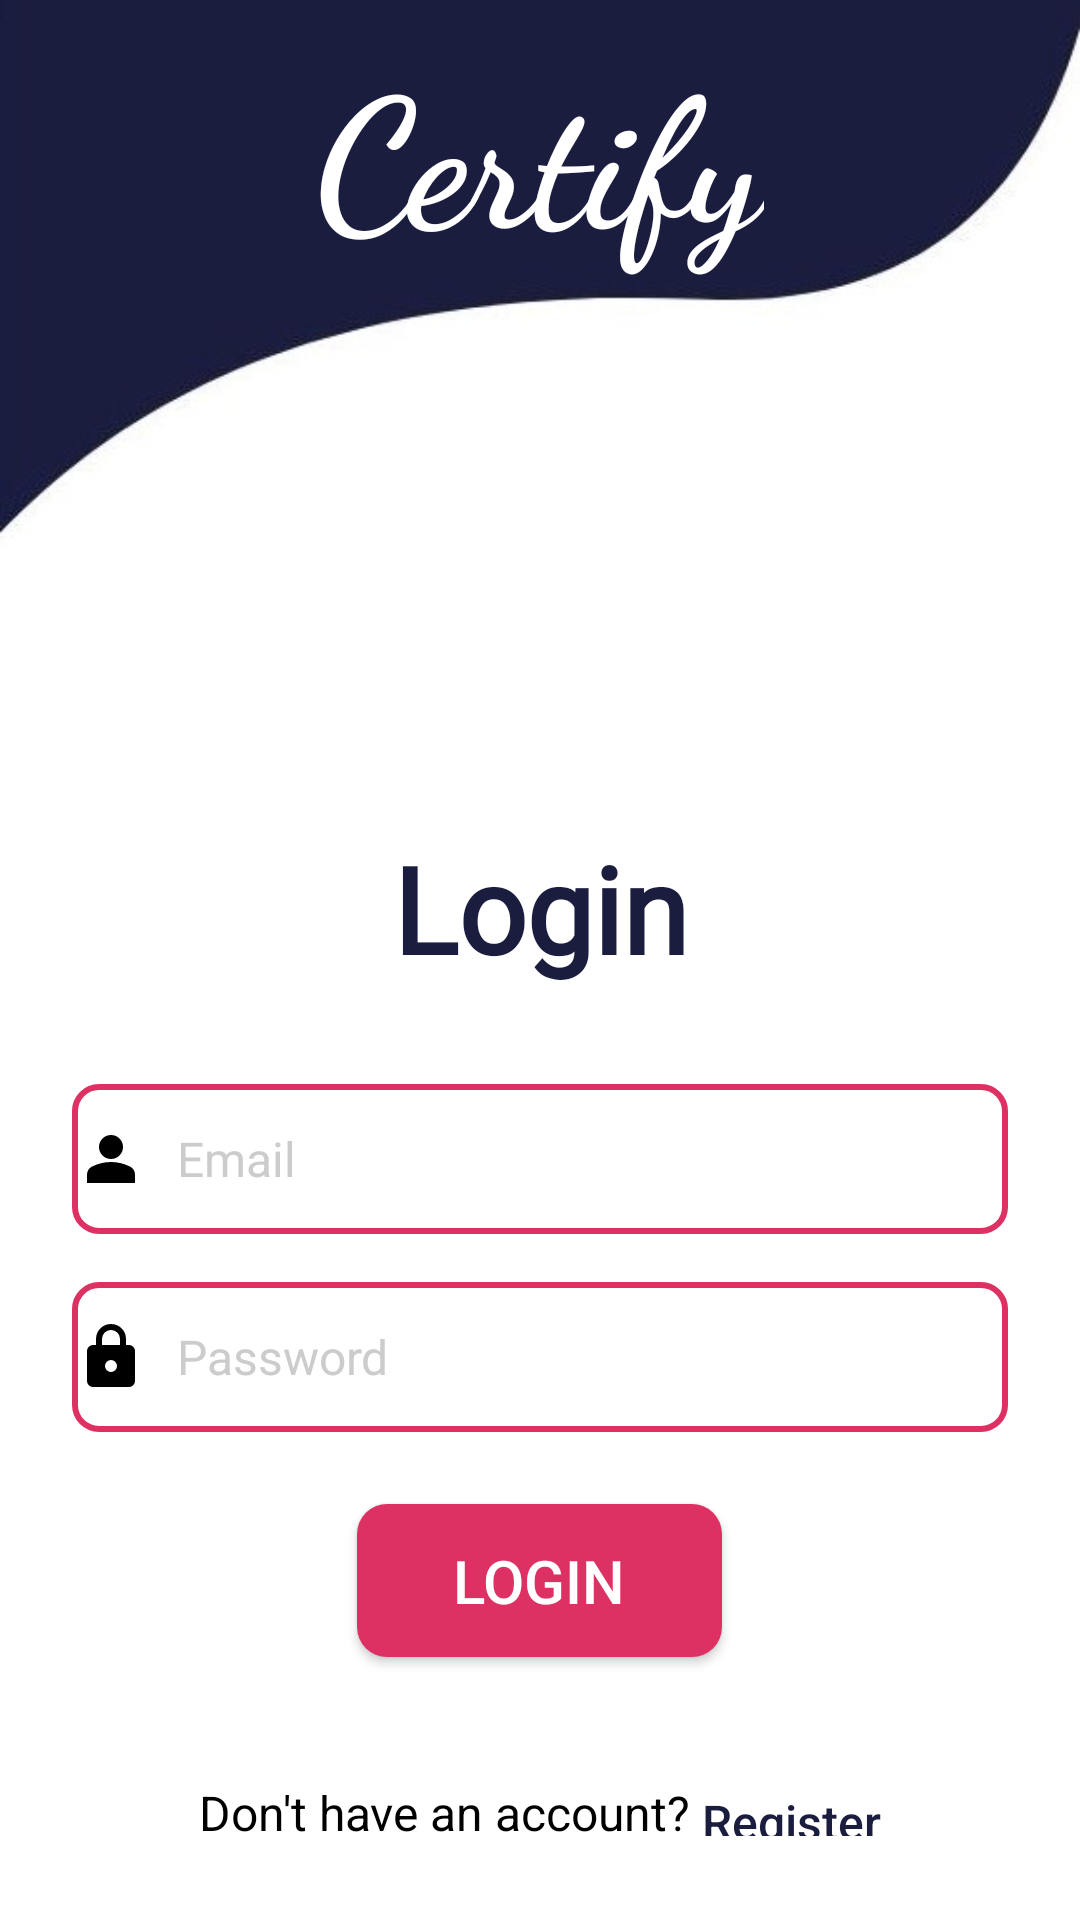

The Android layout XML behind this screen, and the referenced resources:
<!-- AndroidManifest.xml: application theme Theme.Credify -->
<!-- res/layout/activity_login.xml -->
<LinearLayout
    xmlns:android="http://schemas.android.com/apk/res/android"
    xmlns:app="http://schemas.android.com/apk/res-auto"
    xmlns:tools="http://schemas.android.com/tools"
    android:layout_width="match_parent"
    android:layout_height="match_parent"
    android:orientation="vertical"
    android:background="@color/white"
    tools:context=".LoginActivity">

    
    <FrameLayout
        android:layout_width="match_parent"
        android:layout_height="200dp">

        
        <ImageView
            android:id="@+id/imageView"
            android:layout_width="match_parent"
            android:layout_height="match_parent"
            android:scaleType="centerCrop"
            android:src="@drawable/top" />

        
        <TextView
            android:id="@+id/appName"
            android:layout_width="wrap_content"
            android:layout_height="wrap_content"
            android:layout_gravity="center"
            android:fontFamily="cursive"
            android:gravity="center"
            android:layout_marginTop="-50dp"
            android:text="Certify"
            android:textColor="@color/white"
            android:textSize="60sp"
            android:textStyle="bold"
            app:layout_constraintBottom_toBottomOf="parent" />
    </FrameLayout>


    
    <LinearLayout
        android:layout_width="match_parent"
        android:layout_height="wrap_content"
        android:gravity="center_vertical"
        android:orientation="vertical"
        android:paddingHorizontal="24dp"
        android:paddingTop="16dp">

        
        <TextView
            android:id="@+id/loginTitle"
            android:layout_width="match_parent"
            android:layout_height="wrap_content"
            android:layout_marginTop="60dp"
            android:layout_marginBottom="32dp"
            android:fontFamily="@font/font3"
            android:gravity="center"
            android:text="Login"
            android:textColor="@color/primary1"
            android:textSize="40sp"
            android:textStyle="bold" />

        <LinearLayout
            android:id="@+id/emailContainer"
            android:layout_width="match_parent"
            android:layout_height="wrap_content"
            android:layout_marginBottom="16dp"
            android:background="@drawable/rounded_edittext_border"
            android:orientation="horizontal"
            android:padding="1dp">

            <ImageView
                android:id="@+id/emailIcon"
                android:layout_width="24dp"
                android:layout_height="24dp"
                android:layout_gravity="center"
                android:src="@drawable/user"
                app:tint="@color/black" />

            <EditText
                android:id="@+id/emailInput"
                android:layout_width="0dp"
                android:layout_height="wrap_content"
                android:layout_weight="1"
                android:background="@null"
                android:hint="Email"
                android:inputType="textEmailAddress"
                android:paddingStart="10dp"
                android:textColor="@color/black"
                android:textColorHint="@color/gray"
                android:paddingVertical="12dp"
                android:minHeight="48dp"
                android:textSize="16sp" />
        </LinearLayout>

        <LinearLayout
            android:id="@+id/passwordContainer"
            android:layout_width="match_parent"
            android:layout_height="wrap_content"
            android:layout_marginBottom="24dp"
            android:background="@drawable/rounded_edittext_border"
            android:orientation="horizontal"
            android:padding="1dp">

            <ImageView
                android:id="@+id/passwordIcon"
                android:layout_width="24dp"
                android:layout_height="24dp"
                android:layout_gravity="center"
                android:src="@drawable/pass"
                app:tint="@color/black" />

            <EditText
                android:id="@+id/passwordInput"
                android:layout_width="0dp"
                android:layout_height="wrap_content"
                android:layout_weight="1"
                android:background="@null"
                android:hint="Password"
                android:inputType="textPassword"
                android:paddingStart="10dp"
                android:textColor="@color/black"
                android:textColorHint="@color/gray"
                android:paddingVertical="12dp"
                android:minHeight="48dp"

                android:textSize="16sp" />
        </LinearLayout>


        

        <Button
            android:id="@+id/loginButton"
            android:layout_width="wrap_content"
            android:layout_height="wrap_content"
            android:layout_gravity="center_horizontal"
            android:layout_marginBottom="16dp"
            android:background="@drawable/rounded_button_primary"
            android:fontFamily="sans-serif-medium"

            android:paddingHorizontal="32dp"
            android:paddingVertical="12dp"
            android:text="Login"
            android:textColor="@color/white"
            android:textSize="20sp" />

        <LinearLayout
            android:layout_width="wrap_content"
            android:layout_height="wrap_content"
            android:gravity="center"
            android:layout_gravity="center_horizontal"
            android:orientation="horizontal"
            android:padding="16dp">

            <TextView
                android:id="@+id/dontHaveAccountText"
                android:layout_width="wrap_content"
                android:layout_height="wrap_content"
                android:fontFamily="sans-serif"
                android:text="Don't have an account? "
                android:textColor="@color/black"
                android:textSize="16sp" />

            <TextView
                android:id="@+id/registerText"
                android:layout_width="wrap_content"
                android:layout_height="wrap_content"
                android:clickable="true"
                android:focusable="true"
                android:fontFamily="sans-serif-medium"
                android:text="Register"
                android:textColor="@color/primary1"
                android:paddingVertical="12dp"
                android:minHeight="48dp"
                android:textSize="16sp" />
        </LinearLayout>


    </LinearLayout>
</LinearLayout>
<!-- resources referenced by this layout -->
<resources>
  <color name="black">#000000</color>
  <color name="gray">#CCCCCC</color>
  <color name="primary1"> #1B1D3E</color>
  <color name="white">#FFFFFF</color>
  <!-- drawable pass (drawable) -->
  <vector xmlns:android="http://schemas.android.com/apk/res/android"
      android:width="24dp"
      android:height="24dp"
      android:viewportWidth="960"
      android:viewportHeight="960">
    <path
        android:pathData="M240,880q-33,0 -56.5,-23.5T160,800v-400q0,-33 23.5,-56.5T240,320h40v-80q0,-83 58.5,-141.5T480,40q83,0 141.5,58.5T680,240v80h40q33,0 56.5,23.5T800,400v400q0,33 -23.5,56.5T720,880L240,880ZM480,680q33,0 56.5,-23.5T560,600q0,-33 -23.5,-56.5T480,520q-33,0 -56.5,23.5T400,600q0,33 23.5,56.5T480,680ZM360,320h240v-80q0,-50 -35,-85t-85,-35q-50,0 -85,35t-35,85v80Z"
        android:fillColor="#000000"/>
  </vector>
  <!-- drawable rounded_button_primary (drawable) -->
  <?xml version="1.0" encoding="utf-8"?>
  
  <shape xmlns:android="http://schemas.android.com/apk/res/android"
      android:shape="rectangle">
  
      <solid android:color="#DE3163"/> 
  
      <corners android:radius="10dp"/> 
  
  </shape>
  <!-- drawable rounded_edittext_border (drawable) -->
  <?xml version="1.0" encoding="utf-8"?>
  
  <shape xmlns:android="http://schemas.android.com/apk/res/android">
      <solid android:color="@android:color/white"/>
      <stroke android:color="#DE3163" android:width="2dp"/>
      <corners android:radius="8dp"/>
  </shape>
  <!-- drawable top: jpg bitmap (drawable, 10041 bytes) -->
  <!-- drawable user (drawable) -->
  <vector xmlns:android="http://schemas.android.com/apk/res/android"
      android:width="24dp"
      android:height="24dp"
      android:viewportWidth="960"
      android:viewportHeight="960">
    <path
        android:pathData="M480,480q-66,0 -113,-47t-47,-113q0,-66 47,-113t113,-47q66,0 113,47t47,113q0,66 -47,113t-113,47ZM160,800v-112q0,-34 17.5,-62.5T224,582q62,-31 126,-46.5T480,520q66,0 130,15.5T736,582q29,15 46.5,43.5T800,688v112L160,800Z"
        android:fillColor="#000000"/>
  </vector>
  <style name="Theme.Credify" parent="Base.Theme.Credify" />
  <style name="Base.Theme.Credify" parent="Theme.AppCompat.DayNight.NoActionBar">
          
          
      </style>
</resources>
